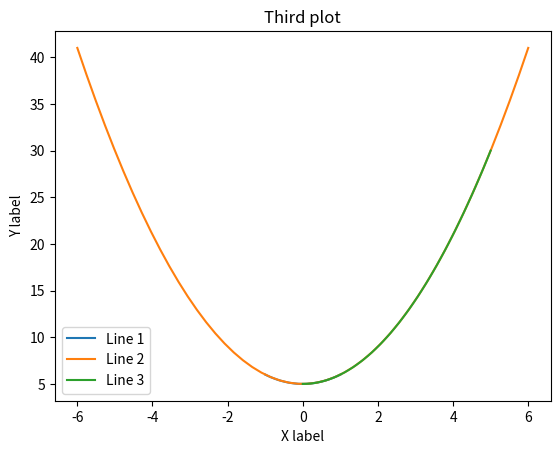

Write the Python code that produced this figure.
# Ksyta Mateusz

import numpy as np
import matplotlib.pyplot as plt
import pandas as pd


# Zadanie 3

# Deklaracja funkcji
def function(x):
    return x ** 2 + 5


# Deklaracja argumentów
x1 = np.linspace(-1, 1)
x2 = np.linspace(-6, 6)
x3 = np.linspace(0, 5)

# Wyrysowanie pierwszego wykresu przy użyciu funkcji
plt.plot(x1, function(x1), label="Line 1")
plt.legend()
plt.title('First plot')
plt.ylabel('Y label')
plt.xlabel('X label')
plt.show()

# Wyrysowanie drugiego wykresu przy użyciu funkcji
plt.plot(x2, function(x2), label="Line 2")
plt.legend()
plt.title('Second plot')
plt.ylabel('Y label')
plt.xlabel('X label')
plt.show()

# Wyrysowanie trzeciego wykresu przy użyciu funkcji
plt.plot(x3, function(x3), label="Line 3")
plt.legend()
plt.title('Third plot')
plt.ylabel('Y label')
plt.xlabel('X label')
plt.show()

# Zadanie 4

# Definiowanie Dataframe

df = pd.DataFrame({'name': ['Mateusz', 'Mateusz', 'Kuba', 'Kasia',
                   'Łucja'], 'surname': ['Ksyta', 'Nowak', 'Ksyta', 'Kowalczyk', 'Kruk'], 'age': [14, 15, 16, 17, 18],
                   'sex': ['M', 'M', 'M', 'F', 'F']})

# Wyświetlanie informacji
df.info()

# Opis danych
print(df.describe())

# Trzy pierwsze rekordy
print(df.head(3))
